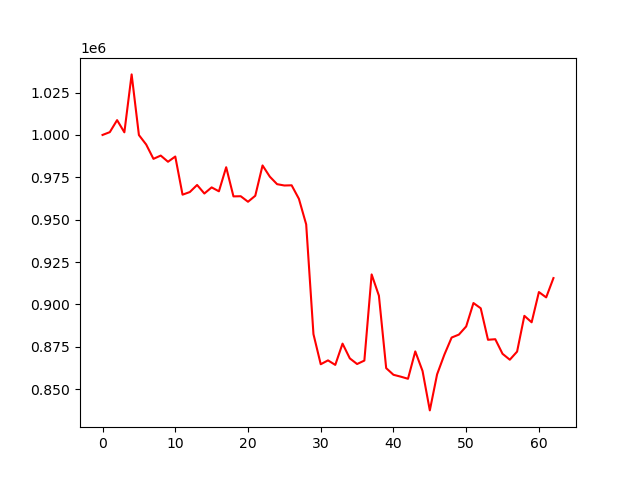

Source data for this figure (header and first rows):
account_value, date, daily_return
1000000, 2023-07-07, 
1001661, 2023-07-10, 0.001661
1008742, 2023-07-11, 0.007069
1001553, 2023-07-12, -0.007127
1035740, 2023-07-13, 0.03413
999946, 2023-07-14, -0.03456
994349, 2023-07-17, -0.005598
985891, 2023-07-18, -0.008506
987826, 2023-07-19, 0.001962
984177, 2023-07-20, -0.003694
987258, 2023-07-21, 0.003131
964745, 2023-07-24, -0.0228
966300, 2023-07-25, 0.001611
970468, 2023-07-26, 0.004314
965431, 2023-07-27, -0.005191
969044, 2023-07-28, 0.003743
966727, 2023-07-31, -0.002391
980943, 2023-08-01, 0.01471
963733, 2023-08-02, -0.01754
963823, 2023-08-03, 9.392644389993876e-05
960565, 2023-08-04, -0.003381
964102, 2023-08-07, 0.003683
982000, 2023-08-08, 0.01856
975374, 2023-08-09, -0.006748
970944, 2023-08-10, -0.004541
970162, 2023-08-11, -0.000806
970277, 2023-08-14, 0.0001192
962286, 2023-08-15, -0.008236
947219, 2023-08-16, -0.01566
882427, 2023-08-17, -0.0684
864643, 2023-08-18, -0.02015
866933, 2023-08-21, 0.002648
864257, 2023-08-22, -0.003086
876819, 2023-08-23, 0.01454
868112, 2023-08-24, -0.00993
864780, 2023-08-25, -0.003838
866814, 2023-08-28, 0.002352
917672, 2023-08-29, 0.05867
905113, 2023-08-30, -0.01369
862347, 2023-08-31, -0.04725
858429, 2023-09-01, -0.004544
857320, 2023-09-05, -0.001291
856074, 2023-09-06, -0.001454
872222, 2023-09-07, 0.01886
860659, 2023-09-08, -0.01326
837403, 2023-09-11, -0.02702
858686, 2023-09-12, 0.02542
870298, 2023-09-13, 0.01352
880408, 2023-09-14, 0.01162
882157, 2023-09-15, 0.001987
886960, 2023-09-18, 0.005445
900780, 2023-09-19, 0.01558
897687, 2023-09-20, -0.003433
879091, 2023-09-21, -0.02072
879423, 2023-09-22, 0.0003778
870800, 2023-09-25, -0.009806
867319, 2023-09-26, -0.003997
872110, 2023-09-27, 0.005524
893221, 2023-09-28, 0.02421
889412, 2023-09-29, -0.004264
... 3 more rows
